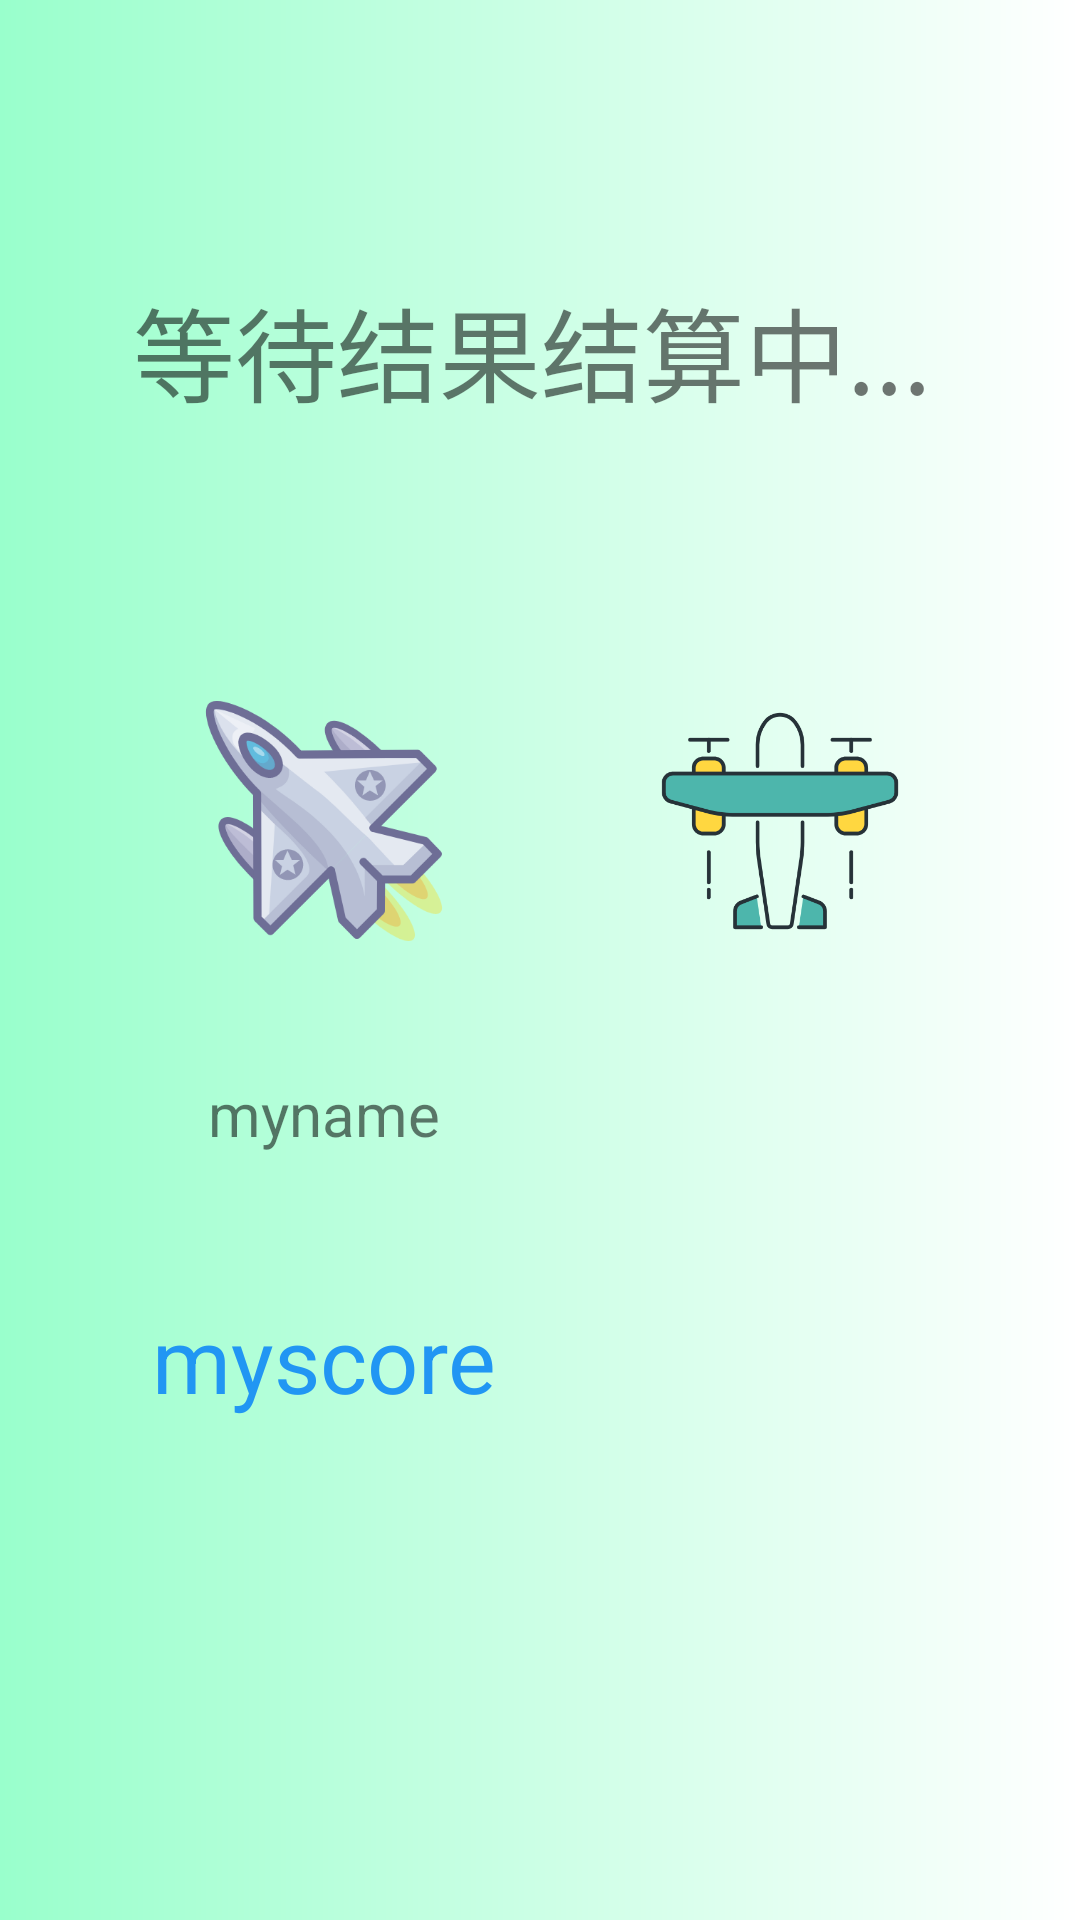

Reconstruct the res/layout file that produces this screen, plus the resources it refers to.
<!-- AndroidManifest.xml: fallback theme Theme.MaterialComponents.DayNight.NoActionBar -->
<!-- res/layout/activity_pk_result.xml -->
<?xml version="1.0" encoding="utf-8"?>
<androidx.constraintlayout.widget.ConstraintLayout xmlns:android="http://schemas.android.com/apk/res/android"
    xmlns:app="http://schemas.android.com/apk/res-auto"
    xmlns:tools="http://schemas.android.com/tools"
    android:layout_width="match_parent"
    android:layout_height="match_parent"
    android:background="@drawable/bg_goodlook"
    tools:context=".online.PkResultActivity">


    <TextView
        android:id="@+id/text_pk_result"
        android:layout_width="wrap_content"
        android:layout_height="wrap_content"
        android:layout_marginTop="92dp"
        android:text="等待结果结算中..."
        android:textSize="34sp"
        app:layout_constraintEnd_toEndOf="parent"
        app:layout_constraintHorizontal_bias="0.47"
        app:layout_constraintStart_toStartOf="parent"
        app:layout_constraintTop_toTopOf="parent" />

    <ImageView
        android:id="@+id/image_pk_my"
        android:layout_width="80dp"
        android:layout_height="80dp"
        android:layout_marginStart="68dp"
        android:layout_marginTop="92dp"
        app:layout_constraintStart_toStartOf="parent"
        app:layout_constraintTop_toBottomOf="@+id/text_pk_result"
        app:srcCompat="@drawable/ic_aircraft" />

    <ImageView
        android:id="@+id/image_pk_player"
        android:layout_width="80dp"
        android:layout_height="80dp"
        android:layout_marginTop="92dp"
        android:layout_marginEnd="60dp"
        android:visibility="visible"
        app:layout_constraintEnd_toEndOf="parent"
        app:layout_constraintTop_toBottomOf="@+id/text_pk_result"
        app:srcCompat="@drawable/ic_aircraft2" />

    <TextView
        android:id="@+id/text_pk_myname"
        android:layout_width="wrap_content"
        android:layout_height="wrap_content"
        android:layout_marginTop="44dp"
        android:text="myname"
        android:textSize="20sp"
        app:layout_constraintEnd_toEndOf="@+id/image_pk_my"
        app:layout_constraintStart_toStartOf="@+id/image_pk_my"
        app:layout_constraintTop_toBottomOf="@+id/image_pk_my" />

    <TextView
        android:id="@+id/text_pk_playername"
        android:layout_width="wrap_content"
        android:layout_height="wrap_content"
        android:layout_marginTop="44dp"
        android:text="playername"
        android:textSize="20sp"
        android:visibility="invisible"
        app:layout_constraintEnd_toEndOf="@+id/image_pk_player"
        app:layout_constraintStart_toStartOf="@+id/image_pk_player"
        app:layout_constraintTop_toBottomOf="@+id/image_pk_player" />

    <ProgressBar
        android:id="@+id/progressBar2"
        style="?android:attr/progressBarStyle"
        android:layout_width="wrap_content"
        android:layout_height="wrap_content"
        android:layout_marginTop="60dp"
        app:layout_constraintEnd_toEndOf="@+id/image_pk_player"
        app:layout_constraintStart_toStartOf="@+id/image_pk_player"
        app:layout_constraintTop_toBottomOf="@+id/image_pk_player" />

    <TextView
        android:id="@+id/text_pk_myscore"
        android:layout_width="wrap_content"
        android:layout_height="wrap_content"
        android:layout_marginTop="48dp"
        android:text="myscore"
        android:textColor="#2196F3"
        android:textSize="30sp"
        app:layout_constraintEnd_toEndOf="@+id/image_pk_my"
        app:layout_constraintStart_toStartOf="@+id/image_pk_my"
        app:layout_constraintTop_toBottomOf="@+id/text_pk_myname" />

    <TextView
        android:id="@+id/text_pk_playerscore"
        android:layout_width="wrap_content"
        android:layout_height="wrap_content"
        android:layout_marginTop="48dp"
        android:text="player_score"
        android:textColor="#2196F3"
        android:textSize="30sp"
        android:visibility="invisible"
        app:layout_constraintEnd_toEndOf="@+id/image_pk_player"
        app:layout_constraintStart_toStartOf="@+id/image_pk_player"
        app:layout_constraintTop_toBottomOf="@+id/text_pk_playername" />

    <Button
        android:id="@+id/btn_pk_confirm"
        android:layout_width="wrap_content"
        android:layout_height="wrap_content"
        android:layout_marginTop="392dp"
        android:background="@drawable/btn_select"
        android:paddingLeft="70dp"
        android:paddingRight="70dp"
        android:text="确定"
        android:textSize="24sp"
        android:visibility="gone"
        app:layout_constraintEnd_toEndOf="parent"
        app:layout_constraintHorizontal_bias="0.498"
        app:layout_constraintStart_toStartOf="parent"
        app:layout_constraintTop_toBottomOf="@+id/text_pk_result" />
</androidx.constraintlayout.widget.ConstraintLayout>
<!-- resources referenced by this layout -->
<resources>
  <!-- drawable bg_goodlook (drawable) -->
  <?xml version="1.0" encoding="utf-8"?>
  <shape xmlns:android="http://schemas.android.com/apk/res/android"
  
      android:shape="rectangle">
  
      <gradient
          android:angle="0"
          android:endColor="#ffffff"
          android:startColor="#99ffcc"
          android:type="linear" />
  
  </shape>
  <!-- drawable btn_select (drawable) -->
  <?xml version="1.0" encoding="utf-8"?>
  <selector xmlns:android="http://schemas.android.com/apk/res/android">
      
      <item android:drawable="@drawable/btn_select_normal" android:state_pressed="false" />
      
      <item android:drawable="@drawable/btn_select_pressed" android:state_pressed="true" />
  </selector>
  <!-- drawable ic_aircraft: vector/xml drawable (drawable, 8519 chars, omitted) -->
  <!-- drawable ic_aircraft2: vector/xml drawable (drawable, 3883 chars, omitted) -->
  <!-- drawable btn_select_normal (drawable) -->
  <?xml version="1.0" encoding="utf-8"?>
  <shape xmlns:android="http://schemas.android.com/apk/res/android">
  
      
      <corners android:radius="25dp" />
  
      <gradient
          android:angle="0"
          android:endColor="#FFF68F"
          android:startColor="#00FFFF"
          android:type="linear" />
  
      
      <stroke
          android:width="1dp"
          android:color="#4eb621" />
  </shape>
  <!-- drawable btn_select_pressed (drawable) -->
  <?xml version="1.0" encoding="utf-8"?>
  <shape xmlns:android="http://schemas.android.com/apk/res/android">
  
      
      <corners android:radius="25dp" />
  
      
      <solid android:color="#7AC5CD" />
  
  </shape>
</resources>
